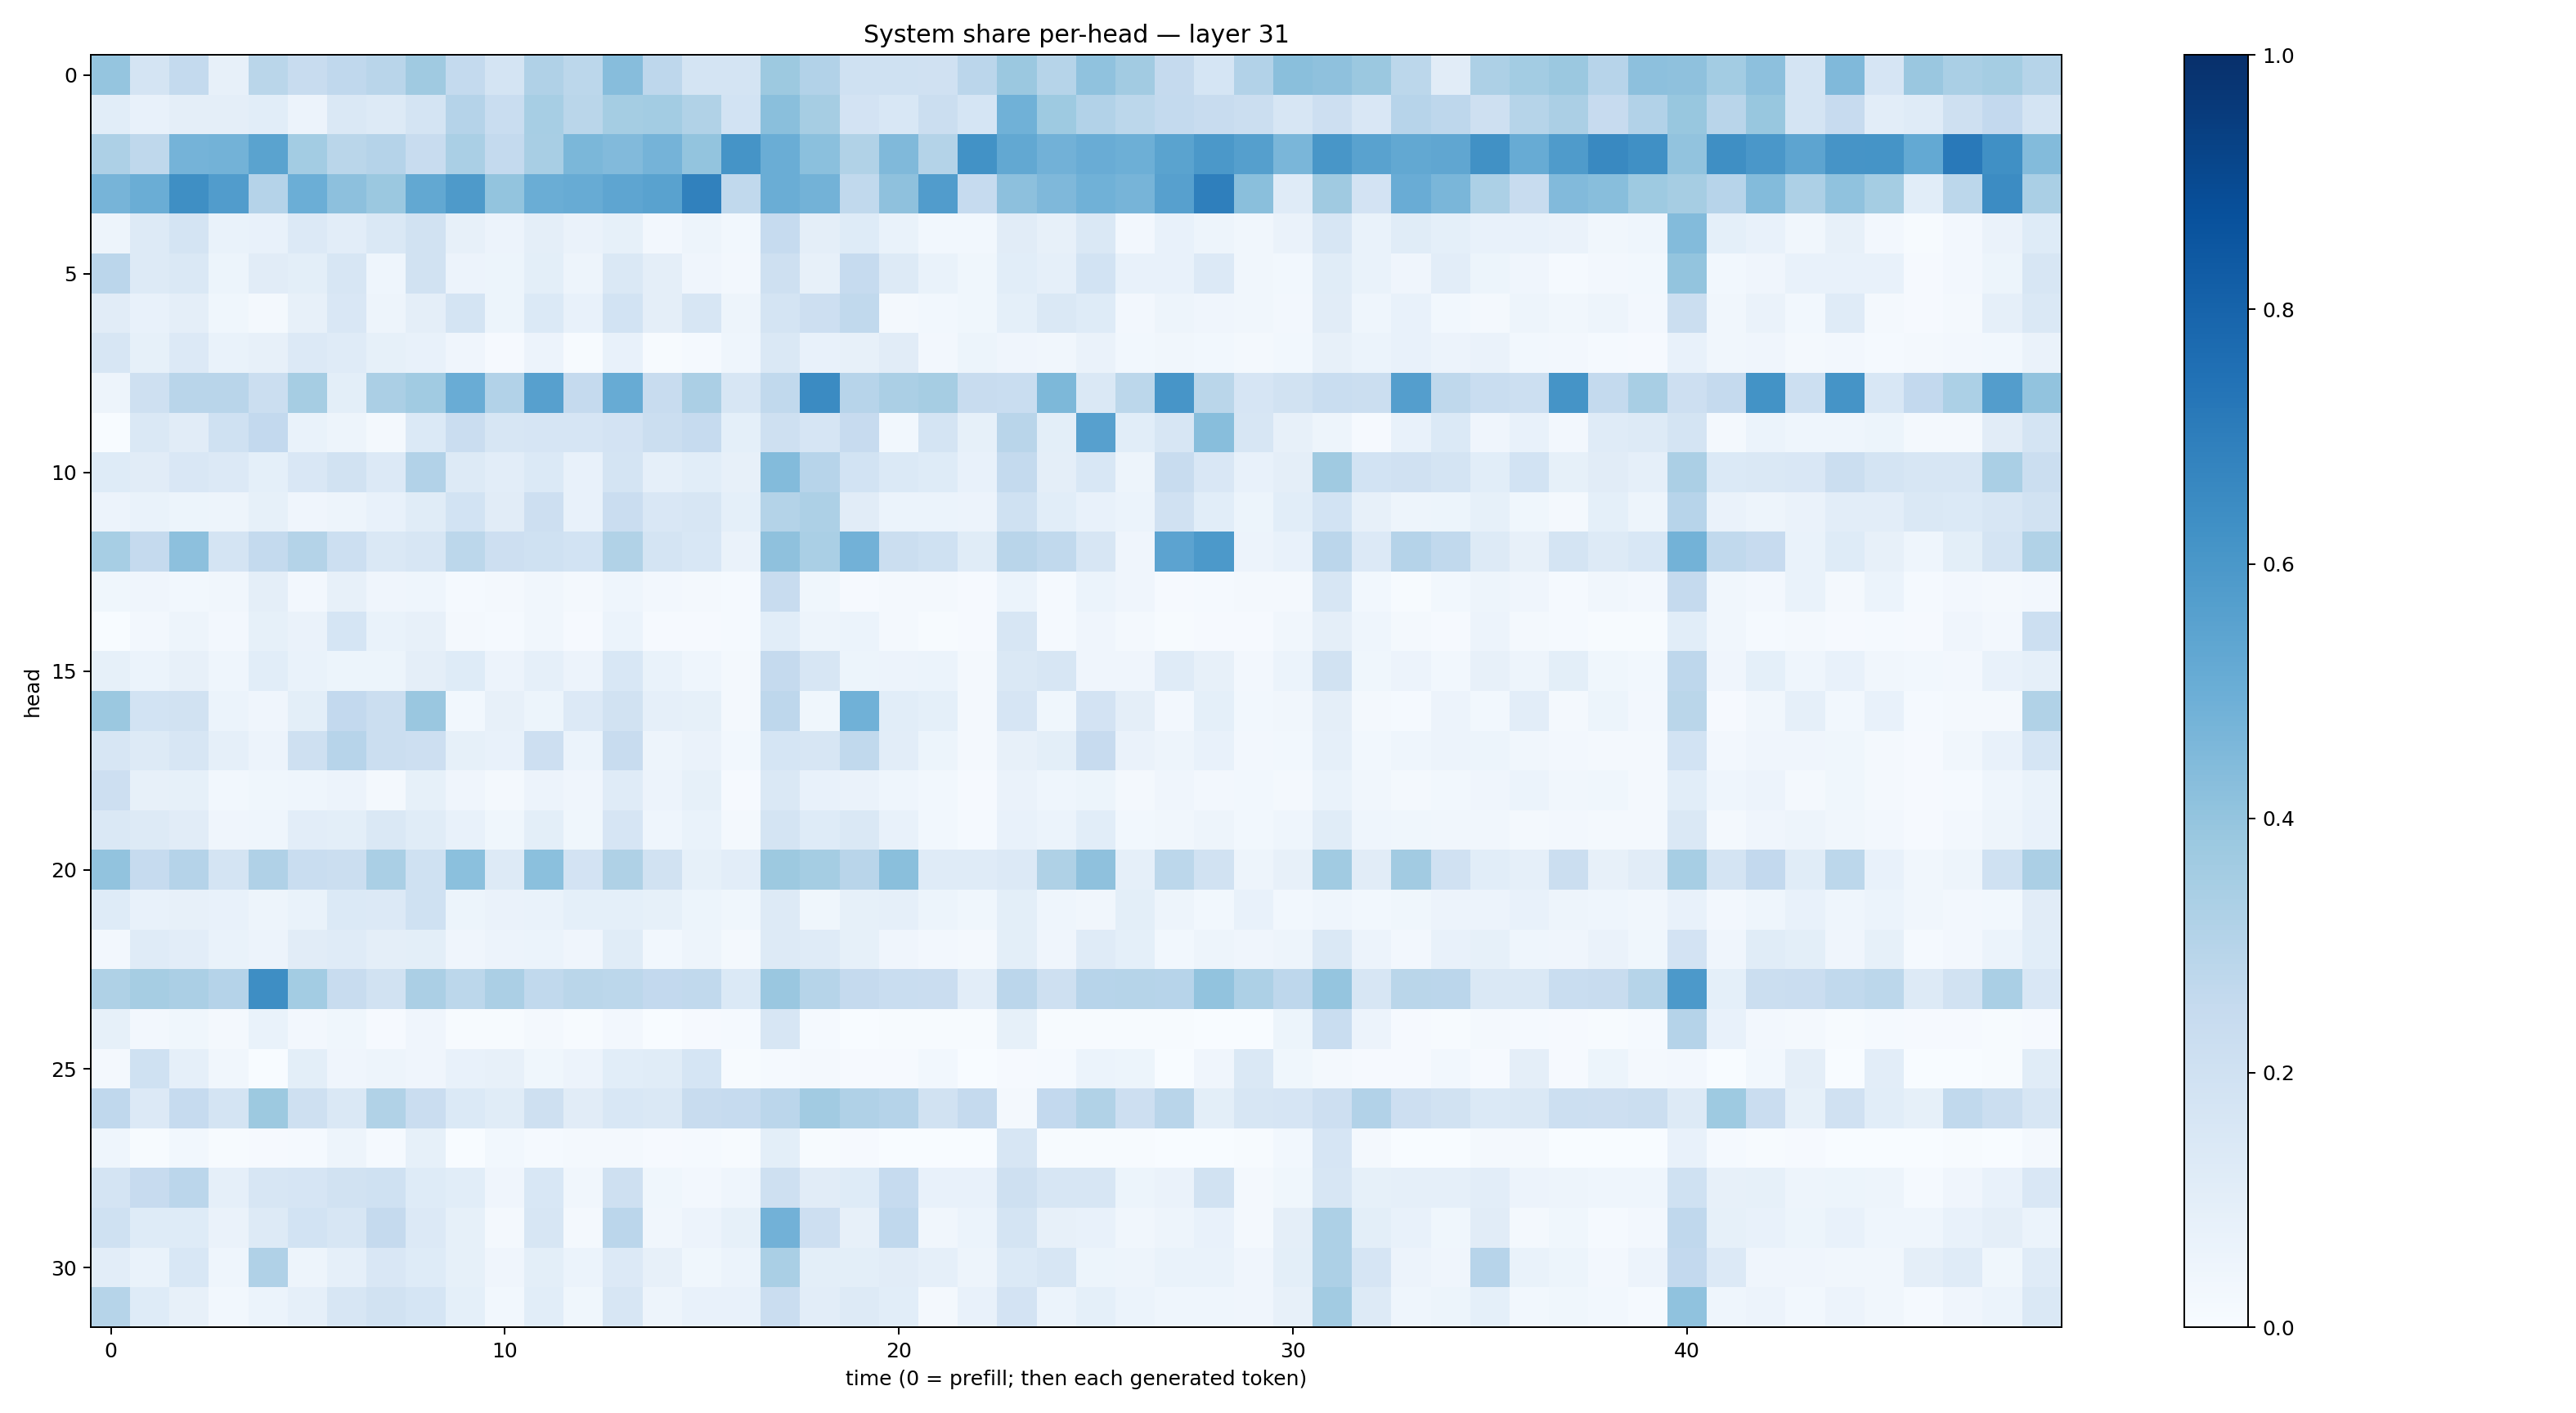

Source data for this figure (header and first rows):
0.39500186, 0.17763071, 0.25716078, 0.080822185, 0.2857113, 0.23849589, 0.2659179, 0.29257524, 0.37036097, 0.25658056, 0.17524153, 0.3190668, 0.27874842, 0.43108565, 0.27504668, 0.1766872, 0.17740162, 0.37584823, 0.3094934, 0.19924219, 0.20136578, 0.19539678, 0.28259504, 0.38122088
0.1086, 0.07546, 0.09721, 0.09606, 0.1077, 0.05497, 0.1414, 0.1282, 0.177, 0.3026, 0.2317, 0.3448, 0.2853, 0.3525, 0.3558, 0.316, 0.1842, 0.4222, 0.3515, 0.1803, 0.1529, 0.2196, 0.17, 0.4862
0.3258, 0.271, 0.4733, 0.4796, 0.5506, 0.3586, 0.2884, 0.302, 0.2364, 0.3396, 0.2554, 0.3404, 0.4579, 0.4432, 0.4754, 0.3994, 0.6163, 0.5034, 0.4186, 0.3128, 0.4471, 0.3072, 0.6236, 0.5254
0.4695, 0.5016, 0.6328, 0.5757, 0.3029, 0.5, 0.4163, 0.3809, 0.525, 0.5898, 0.4001, 0.5008, 0.5113, 0.5374, 0.5538, 0.6852, 0.2619, 0.5007, 0.4784, 0.2626, 0.4125, 0.5763, 0.2494, 0.4148
0.04737, 0.1325, 0.1724, 0.06846, 0.07328, 0.1333, 0.105, 0.1433, 0.1922, 0.0819, 0.05845, 0.09432, 0.06628, 0.08586, 0.02614, 0.04753, 0.02991, 0.2474, 0.09616, 0.1215, 0.06964, 0.03, 0.02981, 0.1122
0.2842, 0.1302, 0.1464, 0.05287, 0.1116, 0.1015, 0.1623, 0.04597, 0.1886, 0.05705, 0.05345, 0.1009, 0.04703, 0.1436, 0.09727, 0.04083, 0.0238, 0.2089, 0.07988, 0.2487, 0.1276, 0.06951, 0.03783, 0.1093
0.1109, 0.07515, 0.09559, 0.03528, 0.0177, 0.07979, 0.1499, 0.05008, 0.09736, 0.1785, 0.05436, 0.1371, 0.07267, 0.1847, 0.09681, 0.163, 0.04822, 0.1767, 0.2144, 0.2637, 0.02205, 0.03024, 0.03632, 0.08988
0.1569, 0.08367, 0.1365, 0.06843, 0.08102, 0.1351, 0.1182, 0.08424, 0.07471, 0.03922, 0.01131, 0.05795, 0.007352, 0.07216, 0.007788, 0.01272, 0.04379, 0.142, 0.07303, 0.07843, 0.1121, 0.02366, 0.05357, 0.0401
0.04806, 0.208, 0.2923, 0.2892, 0.2219, 0.3493, 0.09895, 0.3329, 0.3655, 0.5068, 0.3106, 0.5621, 0.2525, 0.5104, 0.2363, 0.3343, 0.1582, 0.2652, 0.6485, 0.2947, 0.3334, 0.3508, 0.2418, 0.2315
0.001186, 0.1413, 0.111, 0.1992, 0.2603, 0.07013, 0.04708, 0.0162, 0.138, 0.228, 0.1609, 0.1645, 0.1642, 0.183, 0.2264, 0.2469, 0.09256, 0.2057, 0.165, 0.2445, 0.02985, 0.1726, 0.08292, 0.2895
0.1236, 0.1127, 0.1507, 0.1332, 0.09215, 0.1511, 0.1894, 0.1329, 0.3114, 0.1297, 0.1035, 0.1399, 0.0755, 0.1781, 0.0896, 0.1068, 0.08076, 0.4406, 0.2956, 0.1852, 0.1374, 0.1246, 0.07497, 0.2548
0.05813, 0.06668, 0.05145, 0.04857, 0.08508, 0.04203, 0.05015, 0.0706, 0.1159, 0.1861, 0.1118, 0.2116, 0.07428, 0.2271, 0.1514, 0.1608, 0.09183, 0.3071, 0.3252, 0.1125, 0.06154, 0.05944, 0.05851, 0.2002
0.3457, 0.252, 0.4159, 0.175, 0.255, 0.3061, 0.2165, 0.1474, 0.1593, 0.2774, 0.213, 0.202, 0.1838, 0.3163, 0.175, 0.1526, 0.06407, 0.4103, 0.3391, 0.4806, 0.2211, 0.1998, 0.1144, 0.2917
0.03649, 0.03916, 0.02816, 0.03501, 0.09761, 0.02688, 0.0794, 0.0391, 0.04453, 0.01275, 0.01802, 0.03413, 0.01933, 0.04318, 0.02395, 0.02049, 0.01323, 0.237, 0.03632, 0.01169, 0.02029, 0.01974, 0.008562, 0.06153
0.0005854, 0.02702, 0.04696, 0.02436, 0.08572, 0.06479, 0.1714, 0.06832, 0.07903, 0.01719, 0.01297, 0.03435, 0.009121, 0.05986, 0.00992, 0.01132, 0.01285, 0.1081, 0.04921, 0.06202, 0.01848, 0.007048, 0.008403, 0.1578
0.08418, 0.06042, 0.07903, 0.04536, 0.1058, 0.06967, 0.05285, 0.05273, 0.09599, 0.1221, 0.05547, 0.08941, 0.05857, 0.1548, 0.06973, 0.04443, 0.0172, 0.2528, 0.16, 0.05155, 0.05501, 0.05864, 0.02188, 0.1482
0.38, 0.1873, 0.1884, 0.05937, 0.04163, 0.09812, 0.2616, 0.2254, 0.3858, 0.03114, 0.08045, 0.05426, 0.1329, 0.1935, 0.08854, 0.08424, 0.01985, 0.275, 0.03755, 0.4879, 0.1084, 0.09082, 0.01649, 0.1649
0.1599, 0.1296, 0.1576, 0.08684, 0.05517, 0.2067, 0.2935, 0.2188, 0.2136, 0.08404, 0.0755, 0.2116, 0.06245, 0.2352, 0.05015, 0.06283, 0.02757, 0.1704, 0.1631, 0.263, 0.1027, 0.05283, 0.02188, 0.07966
0.2138, 0.08028, 0.08306, 0.02836, 0.03905, 0.04298, 0.05613, 0.02138, 0.08455, 0.04057, 0.023, 0.05706, 0.04026, 0.1185, 0.05678, 0.0857, 0.01154, 0.1464, 0.07534, 0.06259, 0.04547, 0.03011, 0.009749, 0.06543
0.1435, 0.1259, 0.11, 0.03928, 0.04503, 0.1018, 0.1012, 0.1442, 0.1134, 0.07389, 0.03882, 0.1011, 0.03674, 0.1661, 0.04604, 0.06645, 0.02108, 0.1757, 0.1219, 0.1479, 0.07422, 0.02846, 0.01287, 0.07667
0.4058, 0.2491, 0.3036, 0.174, 0.3194, 0.2318, 0.223, 0.3388, 0.1994, 0.4181, 0.1304, 0.4189, 0.1809, 0.324, 0.1898, 0.0832, 0.1017, 0.3774, 0.3532, 0.2924, 0.4253, 0.1182, 0.1202, 0.133
0.1232, 0.07233, 0.07932, 0.07802, 0.04708, 0.06646, 0.139, 0.1335, 0.2003, 0.05152, 0.06377, 0.06687, 0.09275, 0.0902, 0.08519, 0.05164, 0.0358, 0.1302, 0.0367, 0.08555, 0.08704, 0.05329, 0.03746, 0.09895
0.02712, 0.1203, 0.1037, 0.067, 0.05853, 0.1101, 0.1172, 0.09384, 0.09929, 0.0392, 0.05774, 0.06174, 0.04117, 0.1142, 0.02841, 0.05028, 0.02313, 0.1328, 0.1202, 0.08328, 0.03994, 0.02556, 0.02131, 0.09933
0.3208, 0.3477, 0.3329, 0.3042, 0.6373, 0.3593, 0.2406, 0.1926, 0.3323, 0.28, 0.3339, 0.2646, 0.2889, 0.2788, 0.2605, 0.2636, 0.1368, 0.3862, 0.2989, 0.2526, 0.2329, 0.2294, 0.1048, 0.2834
0.08457, 0.02373, 0.03599, 0.01674, 0.06694, 0.0258, 0.03682, 0.009752, 0.03993, 0.007708, 0.007785, 0.02207, 0.005221, 0.02664, 0.002852, 0.007907, 0.01256, 0.1609, 0.01365, 0.002757, 0.004364, 0.004728, 0.004134, 0.08566
0.02145, 0.1998, 0.08777, 0.03415, 0.001417, 0.09775, 0.03966, 0.04717, 0.03993, 0.07441, 0.08189, 0.03704, 0.05706, 0.1085, 0.115, 0.1699, 0.004964, 0.01492, 0.01958, 0.01, 0.01033, 0.02995, 0.001012, 0.008191
0.268, 0.134, 0.2496, 0.1793, 0.3756, 0.2063, 0.1415, 0.3157, 0.2293, 0.1385, 0.1154, 0.2078, 0.1111, 0.1531, 0.1439, 0.2349, 0.2483, 0.2831, 0.3612, 0.3178, 0.3038, 0.1938, 0.2505, 0.01889
0.04558, 0.005936, 0.02772, 0.007728, 0.008178, 0.01512, 0.04827, 0.01427, 0.08466, 0.003412, 0.02872, 0.01392, 0.02175, 0.0212, 0.008395, 0.01299, 0.006212, 0.1004, 0.004707, 0.01161, 0.002323, 0.00327, 0.001867, 0.1614
0.1731, 0.2459, 0.2839, 0.08628, 0.164, 0.1655, 0.1913, 0.2002, 0.1249, 0.1074, 0.04204, 0.1559, 0.03418, 0.2075, 0.03518, 0.02679, 0.04618, 0.2103, 0.1117, 0.1239, 0.2473, 0.07404, 0.07341, 0.2059
0.2001, 0.1229, 0.1219, 0.06551, 0.1284, 0.1851, 0.1592, 0.253, 0.1365, 0.08418, 0.0218, 0.1598, 0.0208, 0.2825, 0.03448, 0.05742, 0.08495, 0.4809, 0.2144, 0.07878, 0.2676, 0.03331, 0.06201, 0.1774
0.1026, 0.06774, 0.1547, 0.04596, 0.317, 0.0487, 0.0866, 0.151, 0.1233, 0.08322, 0.03978, 0.09915, 0.05913, 0.1359, 0.07992, 0.03552, 0.05914, 0.3374, 0.1011, 0.09961, 0.112, 0.08798, 0.05041, 0.1378
0.3008, 0.1214, 0.08142, 0.02822, 0.06041, 0.08726, 0.1612, 0.1939, 0.168, 0.09114, 0.02738, 0.1069, 0.03752, 0.1625, 0.04985, 0.07044, 0.07642, 0.2287, 0.104, 0.1259, 0.1056, 0.02185, 0.07503, 0.1825
